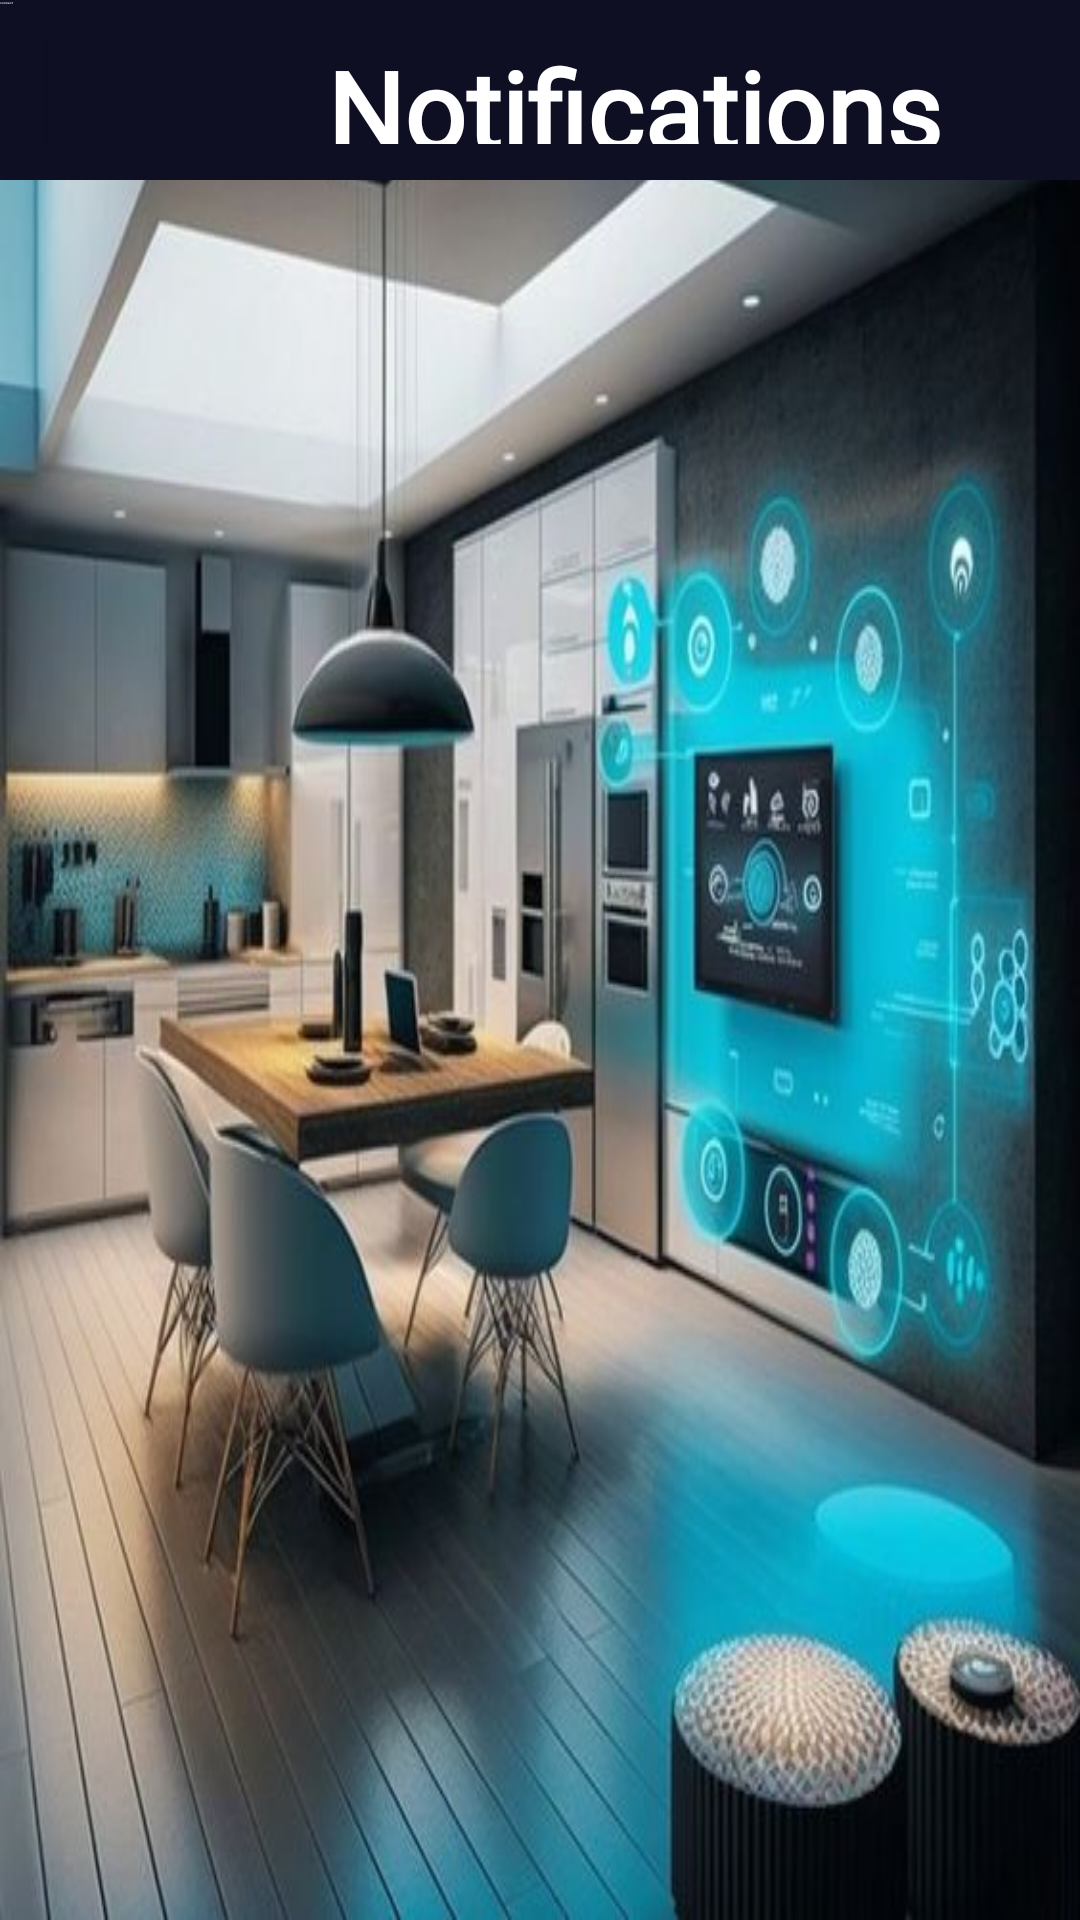

Here is an Android app screen rendered from its layout file. Give the layout XML and the strings, colors and styles it references.
<!-- AndroidManifest.xml: application theme Theme.Smart_Home_Apps -->
<!-- res/layout/activity_nav_setting.xml -->
<?xml version="1.0" encoding="utf-8"?>
<RelativeLayout xmlns:android="http://schemas.android.com/apk/res/android"
    xmlns:app="http://schemas.android.com/apk/res-auto"
    xmlns:tools="http://schemas.android.com/tools"
    android:layout_width="match_parent"
    android:layout_height="match_parent"
    android:background="@drawable/wwalpaper"
    tools:context=".NavSetting">

    <LinearLayout
        android:layout_width="match_parent"
        android:layout_height="60dp"
        android:padding="12dp"
        android:background="@color/old_blue"
        android:orientation="horizontal">

        <Button
            android:id="@+id/BackSettings"
            android:layout_width="50dp"
            android:layout_height="50dp"
            android:backgroundTint="@color/old_blue"
            android:drawableLeft="@drawable/baseline_arrow_back_ios_24"
            android:textColor="@color/white"
            android:layout_gravity="center_vertical"
            android:textSize="25dp"/>

        <TextView
            android:id="@+id/Notification"
            android:layout_width="299dp"
            android:layout_height="wrap_content"
            android:fontFamily="@font/sharetech"
            android:text="Notifications"
            android:textAlignment="center"
            android:textColor="@color/white"
            android:textSize="36dp"
            android:textStyle="bold" />
    </LinearLayout>

    <TextView
        android:id="@+id/ToolbarSetting"
        android:layout_width="wrap_content"
        android:layout_height="wrap_content"
        android:fontFamily="@font/sharetech"
        android:text="connect"
        android:textAlignment="center"
        android:textColor="@color/white"
        android:textSize="1sp"
        app:layout_constraintBottom_toBottomOf="parent"
        app:layout_constraintEnd_toEndOf="parent"
        app:layout_constraintStart_toStartOf="parent" />

    <LinearLayout
        android:id="@+id/historyLayout"
        android:layout_width="match_parent"
        android:layout_height="wrap_content"
        android:layout_alignParentStart="true"
        android:layout_alignParentEnd="true"
        android:layout_alignParentBottom="true"
        android:layout_marginStart="1dp"
        android:layout_marginEnd="-1dp"
        android:layout_marginBottom="484dp"
        android:orientation="vertical"
        android:padding="16dp"></LinearLayout>


</RelativeLayout>
<!-- resources referenced by this layout -->
<resources>
  <color name="old_blue">#FF0E0F23</color>
  <color name="white">#FFFFFFFF</color>
  <!-- drawable wwalpaper: jpg bitmap (drawable, 51509 bytes) -->
  <style name="Theme.Smart_Home_Apps" parent="Base.Theme.Smart_Home_Apps" />
  <style name="Base.Theme.Smart_Home_Apps" parent="Theme.MaterialComponents.DayNight.NoActionBar">
          
          
      </style>
</resources>
